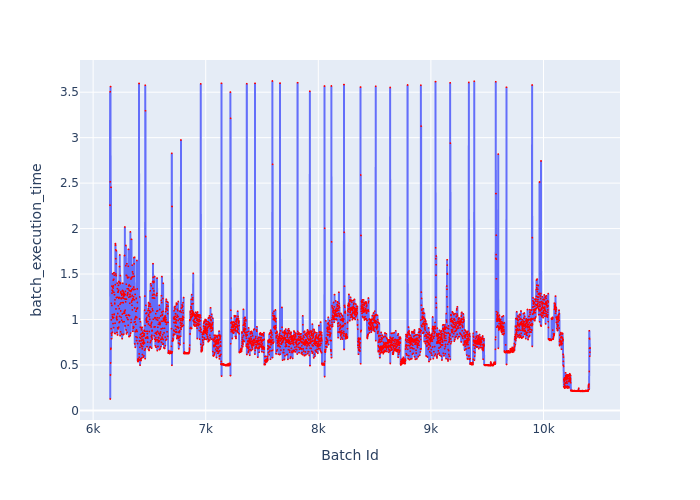

The file beside this chart, header and first rows:
Batch Id, batch_execution_time
6150, 2.258
6151, 3.505
6152, 0.1255
6153, 2.514
6154, 0.3896
6155, 3.561
6156, 0.5215
6157, 0.6716
6158, 0.6835
6159, 2.454
6160, 0.8989
6161, 1.177
6162, 0.9957
6163, 0.8469
6164, 0.7889
6165, 0.8281
6166, 1.367
6167, 1.154
6168, 1.291
6169, 1.323
6170, 1.053
6171, 0.8586
6172, 1.029
6173, 1.503
6174, 1.356
6175, 1.313
6176, 1.016
6177, 0.9551
6178, 1.345
6179, 1.434
6180, 1.369
6181, 1.021
6182, 0.9104
6183, 1.515
6184, 1.442
6185, 1.299
6186, 1.054
6187, 1.06
6188, 1.488
6189, 1.514
6190, 1.272
6191, 0.8481
6192, 1.18
6193, 1.172
6194, 1.216
6195, 0.9589
6196, 0.8453
6197, 1.384
6198, 1.835
6199, 1.816
6200, 1.669
6201, 1.767
6202, 1.5
6203, 1.116
6204, 1.481
6205, 1.613
6206, 1.757
6207, 1.241
6208, 1.016
6209, 1.025
... 4,204 more rows
